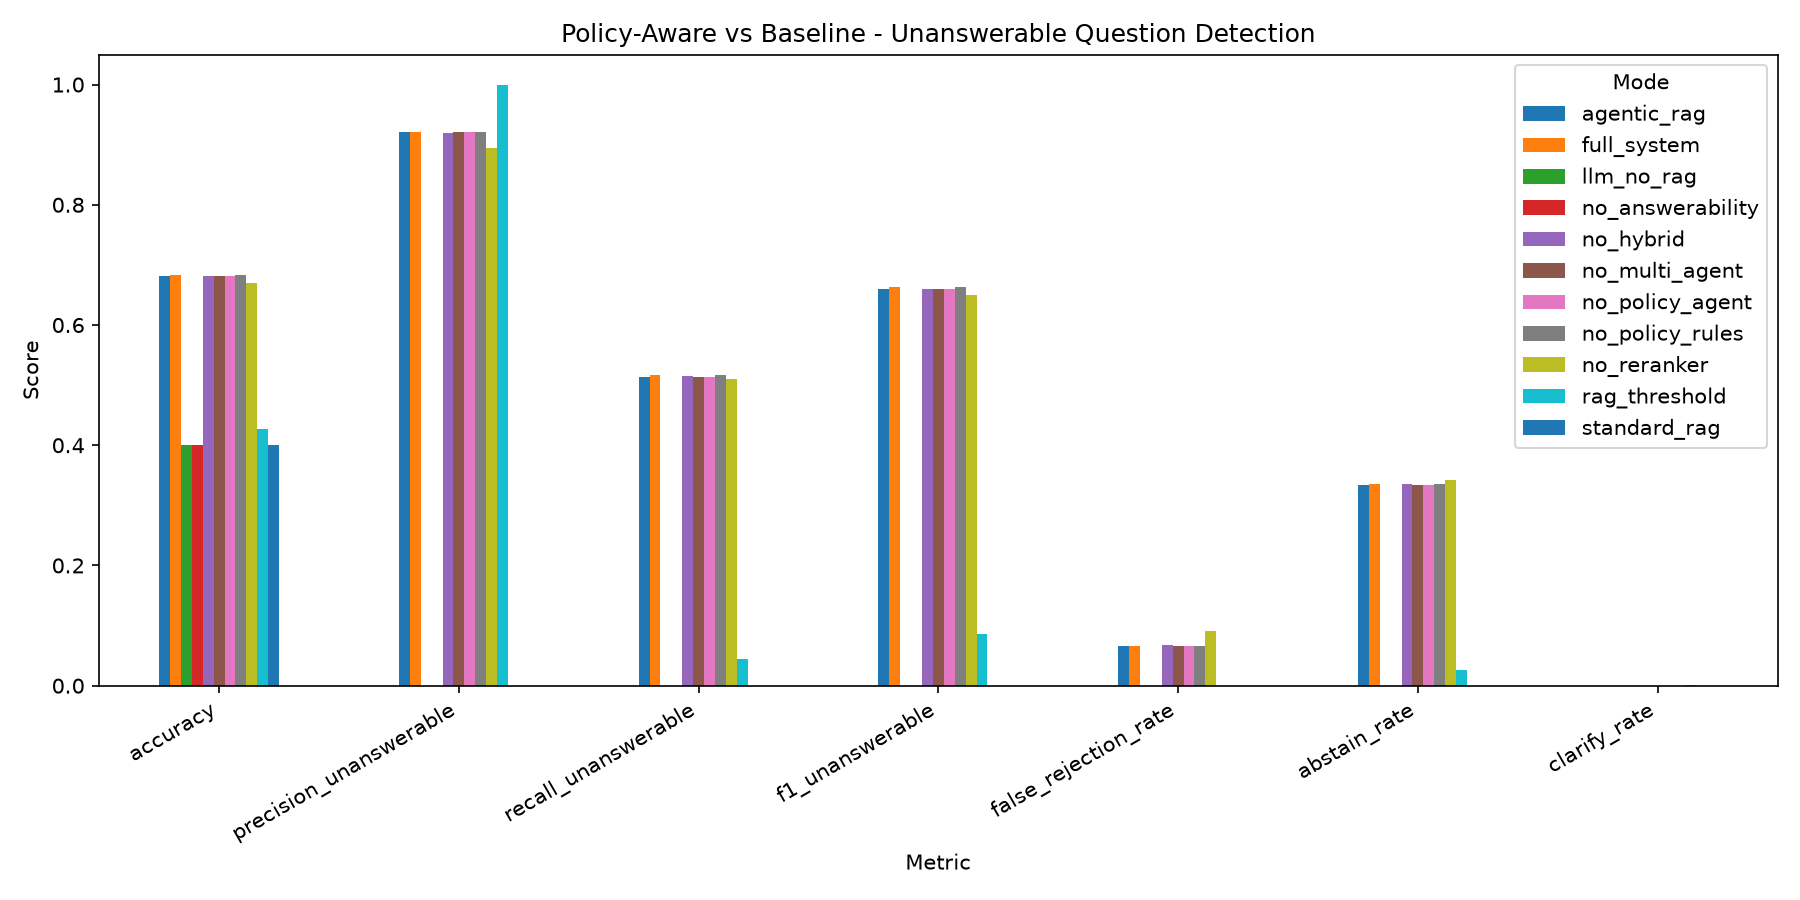

The file beside this chart, header and first rows:
mode, n, n_answerable, n_unanswerable, accuracy, precision_unanswerable, recall_unanswerable, f1_unanswerable, false_rejection_rate, abstain_rate, clarify_rate, answer_rate, answered_correct_rate, confusion_matrix
agentic_rag, 7494, 3000, 4494, 0.682, 0.9214, 0.5136, 0.6595, 0.0657, 0.3343, 0.0, 0.6657, 0.702, [[2803, 197], [2186, 2308]]
full_system, 7494, 3000, 4494, 0.684, 0.9218, 0.5169, 0.6624, 0.0657, 0.336, 0.0003, 0.6637, 0.6397, [[2803, 197], [2171, 2323]]
llm_no_rag, 7494, 3000, 4494, 0.4003, 0.0, 0.0, 0.0, 0.0, 0.0, 0.0, 1.0, 0.0007, [[3000, 0], [4494, 0]]
no_answerability, 7494, 3000, 4494, 0.4003, 0.0, 0.0, 0.0, 0.0, 0.0, 0.0, 1.0, 0.6403, [[3000, 0], [4494, 0]]
no_hybrid, 7494, 3000, 4494, 0.682, 0.9193, 0.5149, 0.6601, 0.0677, 0.3359, 0.0, 0.6641, 0.629, [[2797, 203], [2180, 2314]]
no_multi_agent, 7494, 3000, 4494, 0.682, 0.9214, 0.5136, 0.6595, 0.0657, 0.3343, 0.0, 0.6657, 0.702, [[2803, 197], [2186, 2308]]
no_policy_agent, 7494, 3000, 4494, 0.682, 0.9214, 0.5136, 0.6595, 0.0657, 0.3343, 0.0, 0.6657, 0.702, [[2803, 197], [2186, 2308]]
no_policy_rules, 7494, 3000, 4494, 0.684, 0.9218, 0.5169, 0.6624, 0.0657, 0.336, 0.0003, 0.6637, 0.6397, [[2803, 197], [2171, 2323]]
no_reranker, 7494, 3000, 4494, 0.6701, 0.8943, 0.5102, 0.6498, 0.0903, 0.3416, 0.0005, 0.6579, 0.6173, [[2729, 271], [2201, 2293]]
rag_threshold, 7494, 3000, 4494, 0.4271, 1.0, 0.0447, 0.0856, 0.0, 0.0268, 0.0, 0.9732, 0.7027, [[3000, 0], [4293, 201]]
standard_rag, 7494, 3000, 4494, 0.4003, 0.0, 0.0, 0.0, 0.0, 0.0, 0.0, 1.0, 0.7027, [[3000, 0], [4494, 0]]
